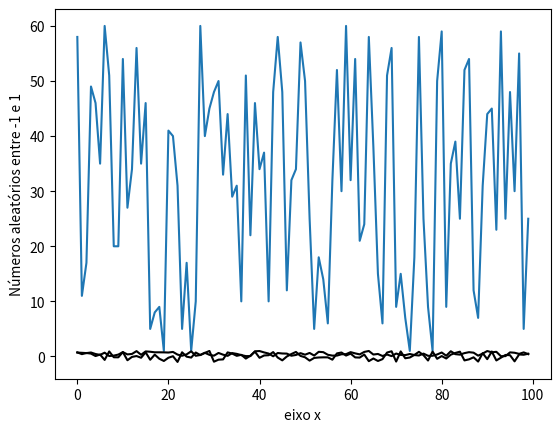

Generate this figure with matplotlib: (Note: this script raises an exception after producing the figure.)
dados = [10,9,8,9,9,8,10,11,15,7,8,7,8,10,10,10,11,9,10,8]
len(dados)

# import da biblioteca statistics
import statistics as st

# media
media = st.mean(dados)
print(media)

# mediana
mediana = st.median(dados)
print(mediana)

# desvio padrao amostral 
# stda = \sqrt(\dfrac{\sum_{i=1}{n} (x_i - \overline{x})^{2}}{n-1})
stda = st.stdev(dados) 
print(stda)

# desvio padrao populacional
# stdp = \sqrt(\dfrac{\sum_{i=1}{n} (x_i - \overline{x})^{2}}{n})
stdp = st.pstdev(dados)
print(stdp)

import matplotlib.pyplot as plt
import random

lint = []
for i in range(100):
    x = random.randint(1, 60)
    lint.append(x)

print(lint)

plt.plot(lint)
plt.xlabel("eixo x")
plt.ylabel("Números aleatórios entre 1 e 60")
plt.show()

lreal = []
for i in range(100):
    x = random.random()
    lreal.append(x)

print(lreal)

plt.plot(lreal,color ='black')
plt.xlabel("eixo x")
plt.ylabel("Números aleatórios entre 0 e 1")
plt.show()

lreal = []
for i in range(100):
    x = random.uniform(-1, 1)
    lreal.append(x)

plt.plot(lreal,color ='black')
plt.xlabel("eixo x")
plt.ylabel("Números aleatórios entre -1 e 1")
plt.show()

ultimo = 5
fila = list(range(1, ultimo+1))
while True:
    print(f"\nExistem {len(fila)} clientes na fila")
    print(f"Fila atual: {fila}")
    print("Digite F para adicionar um cliente ao fim da fila,")
    print("ou A para realizar o atendimento. S para sair.")
    operação = input("Operação (F, A ou S):")
    if operação == "A":
        if len(fila) > 0:
            atendido = fila.pop(0)
            print(f"Cliente {atendido} atendido")
        else:
            print("Fila vazia! Ninguém para atender.")
    elif operação == "F":
        ultimo += 1  # Incrementa o ticket do novo cliente
        fila.append(ultimo)
    elif operação == "S":
        break
    else:
        print("Operação inválida! Digite apenas F, A ou S!")

prato = 5
pilha = list(range(1, prato + 1))
while True:
    print(f"\nExistem {len(pilha)} pratos na pilha")
    print(f"Pilha atual: {pilha}")
    print("Digite E para empilhar um novo prato,")
    print("ou D para desempilhar. S para sair.")
    operação = input("Operação (E, D ou S):")
    if operação == "D":
        if len(pilha) > 0:
            lavado = pilha.pop(-1)
            print(f"Prato {lavado} lavado")
        else:
            print("Pilha vazia! Nada para lavar.")
    elif operação == "E":
        prato += 1  # Novo prato
        pilha.append(prato)
    elif operação == "S":
        break
    else:
        print("Operação inválida! Digite apenas E, D ou S!")

lista = range(1,50,3)
k = 0
for e in lista:
    print(f"[{k}] {e}")
    k += 1

lista = range(1,50,3)
for k,e in enumerate(lista):
    print(f"[{k}] {e}")